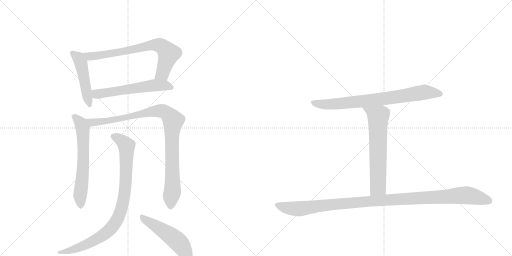
t = 0.00 s
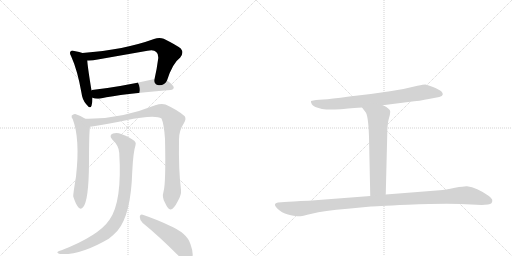
t = 1.69 s
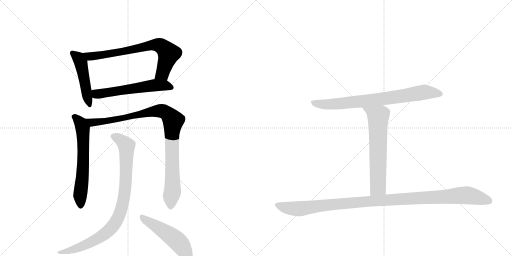
t = 3.37 s
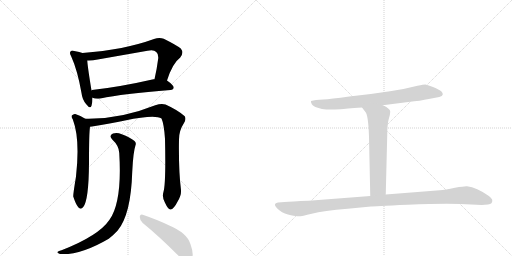
t = 5.06 s
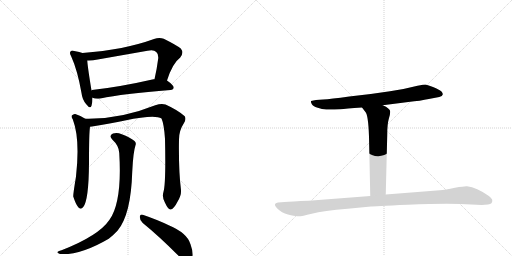
t = 6.75 s
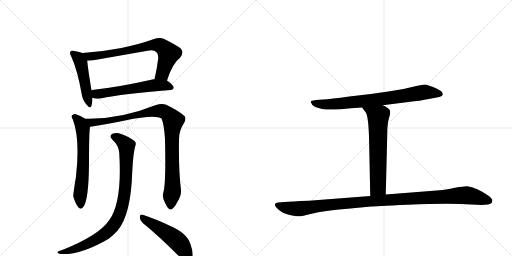
t = 8.43 s

The animated SVG that drew these frames (rendered in a browser with its animation timeline set to each time). Animation: 10 CSS @keyframes rules; one cycle of 8.43 s.

<svg version="1.1" viewBox="0 0 2048 1024" xmlns="http://www.w3.org/2000/svg">
  <g stroke="lightgray" stroke-dasharray="1,1" stroke-width="1" transform="scale(4, 4)">
    <line x1="0" y1="0" x2="256" y2="256"></line>
    <line x1="256" y1="0" x2="0" y2="256"></line>
    <line x1="128" y1="0" x2="128" y2="256"></line>
    <line x1="0" y1="128" x2="256" y2="128"></line>
    <line x1="256" y1="0" x2="512" y2="256"></line>
    <line x1="512" y1="0" x2="256" y2="256"></line>
    <line x1="384" y1="0" x2="384" y2="256"></line>
    <line x1="256" y1="128" x2="512" y2="128"></line>
  </g>
<g transform="scale(1, -1) translate(0, -850)">
   <style type="text/css">
    @keyframes keyframes0 {
      from {
       stroke: black;
       stroke-dashoffset: 478;
       stroke-width: 128;
       }
       61% {
       animation-timing-function: step-end;
       stroke: black;
       stroke-dashoffset: 0;
       stroke-width: 128;
       }
       to {
       stroke: black;
       stroke-width: 1024;
       }
       }
       #make-me-a-hanzi-animation-0 {
         animation: keyframes0 0.638997s both;
         animation-delay: 0.000000s;
         animation-timing-function: linear;
       }
    @keyframes keyframes1 {
      from {
       stroke: black;
       stroke-dashoffset: 727;
       stroke-width: 128;
       }
       70% {
       animation-timing-function: step-end;
       stroke: black;
       stroke-dashoffset: 0;
       stroke-width: 128;
       }
       to {
       stroke: black;
       stroke-width: 1024;
       }
       }
       #make-me-a-hanzi-animation-1 {
         animation: keyframes1 0.841634s both;
         animation-delay: 0.638997s;
         animation-timing-function: linear;
       }
    @keyframes keyframes2 {
      from {
       stroke: black;
       stroke-dashoffset: 575;
       stroke-width: 128;
       }
       65% {
       animation-timing-function: step-end;
       stroke: black;
       stroke-dashoffset: 0;
       stroke-width: 128;
       }
       to {
       stroke: black;
       stroke-width: 1024;
       }
       }
       #make-me-a-hanzi-animation-2 {
         animation: keyframes2 0.717936s both;
         animation-delay: 1.480632s;
         animation-timing-function: linear;
       }
    @keyframes keyframes3 {
      from {
       stroke: black;
       stroke-dashoffset: 625;
       stroke-width: 128;
       }
       67% {
       animation-timing-function: step-end;
       stroke: black;
       stroke-dashoffset: 0;
       stroke-width: 128;
       }
       to {
       stroke: black;
       stroke-width: 1024;
       }
       }
       #make-me-a-hanzi-animation-3 {
         animation: keyframes3 0.758626s both;
         animation-delay: 2.198568s;
         animation-timing-function: linear;
       }
    @keyframes keyframes4 {
      from {
       stroke: black;
       stroke-dashoffset: 969;
       stroke-width: 128;
       }
       76% {
       animation-timing-function: step-end;
       stroke: black;
       stroke-dashoffset: 0;
       stroke-width: 128;
       }
       to {
       stroke: black;
       stroke-width: 1024;
       }
       }
       #make-me-a-hanzi-animation-4 {
         animation: keyframes4 1.038574s both;
         animation-delay: 2.957194s;
         animation-timing-function: linear;
       }
    @keyframes keyframes5 {
      from {
       stroke: black;
       stroke-dashoffset: 896;
       stroke-width: 128;
       }
       74% {
       animation-timing-function: step-end;
       stroke: black;
       stroke-dashoffset: 0;
       stroke-width: 128;
       }
       to {
       stroke: black;
       stroke-width: 1024;
       }
       }
       #make-me-a-hanzi-animation-5 {
         animation: keyframes5 0.979167s both;
         animation-delay: 3.995768s;
         animation-timing-function: linear;
       }
    @keyframes keyframes6 {
      from {
       stroke: black;
       stroke-dashoffset: 499;
       stroke-width: 128;
       }
       62% {
       animation-timing-function: step-end;
       stroke: black;
       stroke-dashoffset: 0;
       stroke-width: 128;
       }
       to {
       stroke: black;
       stroke-width: 1024;
       }
       }
       #make-me-a-hanzi-animation-6 {
         animation: keyframes6 0.656087s both;
         animation-delay: 4.974935s;
         animation-timing-function: linear;
       }
    @keyframes keyframes7 {
      from {
       stroke: black;
       stroke-dashoffset: 771;
       stroke-width: 128;
       }
       72% {
       animation-timing-function: step-end;
       stroke: black;
       stroke-dashoffset: 0;
       stroke-width: 128;
       }
       to {
       stroke: black;
       stroke-width: 1024;
       }
       }
       #make-me-a-hanzi-animation-7 {
         animation: keyframes7 0.877441s both;
         animation-delay: 5.631022s;
         animation-timing-function: linear;
       }
    @keyframes keyframes8 {
      from {
       stroke: black;
       stroke-dashoffset: 643;
       stroke-width: 128;
       }
       68% {
       animation-timing-function: step-end;
       stroke: black;
       stroke-dashoffset: 0;
       stroke-width: 128;
       }
       to {
       stroke: black;
       stroke-width: 1024;
       }
       }
       #make-me-a-hanzi-animation-8 {
         animation: keyframes8 0.773275s both;
         animation-delay: 6.508464s;
         animation-timing-function: linear;
       }
    @keyframes keyframes9 {
      from {
       stroke: black;
       stroke-dashoffset: 1106;
       stroke-width: 128;
       }
       78% {
       animation-timing-function: step-end;
       stroke: black;
       stroke-dashoffset: 0;
       stroke-width: 128;
       }
       to {
       stroke: black;
       stroke-width: 1024;
       }
       }
       #make-me-a-hanzi-animation-9 {
         animation: keyframes9 1.150065s both;
         animation-delay: 7.281738s;
         animation-timing-function: linear;
       }
</style>
<path d="M 330 638 Q 320 642 297 646 Q 287 650 283 645 Q 276 639 285 624 Q 310 569 326 478 Q 329 451 345 433 Q 361 412 366 427 Q 370 439 370 459 L 366 488 Q 351 579 349 608 C 347 632 347 632 330 638 Z" fill="lightgray"></path> 
<path d="M 668 528 Q 690 597 721 620 Q 737 639 723 656 Q 707 669 655 695 Q 637 702 616 694 Q 498 651 330 638 C 300 636 319 608 349 608 Q 368 607 391 612 L 590 647 Q 615 653 625 642 Q 634 635 633 617 Q 627 571 618 533 C 611 504 658 500 668 528 Z" fill="lightgray"></path> 
<path d="M 370 459 Q 383 453 402 456 Q 490 475 682 490 Q 694 491 695 500 Q 695 509 668 528 C 654 538 648 537 618 533 Q 617 534 614 533 Q 478 502 368 490 Q 367 490 366 488 C 337 479 341 468 370 459 Z" fill="lightgray"></path> 
<path d="M 341 375 Q 322 388 301 394 Q 294 395 287 388 Q 284 382 291 373 Q 321 295 304 144 Q 292 71 293 64 Q 303 33 313 21 Q 323 9 333 22 Q 355 49 356 198 Q 356 319 360 343 C 362 362 362 362 341 375 Z" fill="lightgray"></path> 
<path d="M 654 83 Q 647 61 660 39 Q 673 11 682 12 Q 695 13 711 45 Q 726 70 724 90 Q 714 169 716 292 Q 716 328 736 358 Q 746 374 739 385 Q 711 410 662 432 Q 646 438 621 429 Q 480 372 341 375 C 311 375 330 338 360 343 Q 364 344 368 344 Q 443 357 500 368 Q 620 393 646 376 Q 656 354 660 295 Q 664 117 654 83 Z" fill="lightgray"></path> 
<path d="M 477 238 Q 489 43 438 -29 Q 395 -93 246 -151 Q 234 -154 231 -157 Q 225 -161 240 -166 Q 321 -172 435 -105 Q 454 -90 470 -73 Q 524 -9 529 164 Q 533 243 542 269 Q 546 279 538 286 Q 520 301 487 313 Q 468 322 452 316 Q 434 309 449 292 Q 476 267 477 238 Z" fill="lightgray"></path> 
<path d="M 571 -42 Q 635 -94 714 -173 Q 732 -194 748 -197 Q 758 -198 765 -187 Q 778 -172 762 -127 Q 749 -82 675 -51 Q 632 -30 571 -9 Q 561 -5 559 -17 Q 559 -32 571 -42 Z" fill="lightgray"></path> 
<path d="M 1531 429 L 1633 442 Q 1683 447 1715 454 L 1757 462 Q 1770 465 1771 472 Q 1772 478 1765 485 Q 1758 491 1732 502 Q 1707 512 1701 512 Q 1695 512 1670 507 Q 1621 494 1560 485 L 1483 474 L 1397 464 Q 1321 454 1293 452 L 1264 450 Q 1253 449 1244 446 Q 1243 440 1247 434 Q 1250 425 1271 419 Q 1288 412 1305 412 Q 1323 411 1362 413 Q 1380 415 1448 420 L 1531 429 Z" fill="lightgray"></path> 
<path d="M 1448 420 L 1461 403 Q 1473 392 1476 304 L 1481 66 C 1482 36 1542 42 1543 72 L 1549 313 Q 1549 353 1555 374 Q 1561 394 1561 403 Q 1561 411 1553 416 Q 1546 423 1531 429 C 1504 442 1430 444 1448 420 Z" fill="lightgray"></path> 
<path d="M 1481 66 L 1235 47 Q 1164 44 1138 42 L 1112 40 Q 1089 36 1108 17 Q 1127 -2 1152 -8 Q 1177 -14 1189 -15 Q 1202 -17 1247 -5 Q 1293 7 1391 15 L 1484 24 Q 1492 25 1631 31 Q 1770 37 1843 34 L 1927 30 L 1952 32 Q 1971 34 1969 50 Q 1968 56 1954 67 Q 1907 100 1868 105 Q 1860 106 1820 99 Q 1780 91 1759 89 L 1543 72 L 1481 66 Z" fill="lightgray"></path> 
      <clipPath id="make-me-a-hanzi-clip-0">
      <path d="M 330 638 Q 320 642 297 646 Q 287 650 283 645 Q 276 639 285 624 Q 310 569 326 478 Q 329 451 345 433 Q 361 412 366 427 Q 370 439 370 459 L 366 488 Q 351 579 349 608 C 347 632 347 632 330 638 Z" fill="lightgray"></path>
      </clipPath>
      <path clip-path="url(#make-me-a-hanzi-clip-0)" d="M 291 638 L 311 621 L 323 600 L 356 432 " fill="none" id="make-me-a-hanzi-animation-0" stroke-dasharray="350 700" stroke-linecap="round"></path>

      <clipPath id="make-me-a-hanzi-clip-1">
      <path d="M 668 528 Q 690 597 721 620 Q 737 639 723 656 Q 707 669 655 695 Q 637 702 616 694 Q 498 651 330 638 C 300 636 319 608 349 608 Q 368 607 391 612 L 590 647 Q 615 653 625 642 Q 634 635 633 617 Q 627 571 618 533 C 611 504 658 500 668 528 Z" fill="lightgray"></path>
      </clipPath>
      <path clip-path="url(#make-me-a-hanzi-clip-1)" d="M 339 637 L 348 628 L 368 624 L 603 669 L 637 669 L 675 636 L 650 556 L 625 538 " fill="none" id="make-me-a-hanzi-animation-1" stroke-dasharray="599 1198" stroke-linecap="round"></path>

      <clipPath id="make-me-a-hanzi-clip-2">
      <path d="M 370 459 Q 383 453 402 456 Q 490 475 682 490 Q 694 491 695 500 Q 695 509 668 528 C 654 538 648 537 618 533 Q 617 534 614 533 Q 478 502 368 490 Q 367 490 366 488 C 337 479 341 468 370 459 Z" fill="lightgray"></path>
      </clipPath>
      <path clip-path="url(#make-me-a-hanzi-clip-2)" d="M 374 482 L 387 473 L 616 509 L 660 509 L 686 500 " fill="none" id="make-me-a-hanzi-animation-2" stroke-dasharray="447 894" stroke-linecap="round"></path>

      <clipPath id="make-me-a-hanzi-clip-3">
      <path d="M 341 375 Q 322 388 301 394 Q 294 395 287 388 Q 284 382 291 373 Q 321 295 304 144 Q 292 71 293 64 Q 303 33 313 21 Q 323 9 333 22 Q 355 49 356 198 Q 356 319 360 343 C 362 362 362 362 341 375 Z" fill="lightgray"></path>
      </clipPath>
      <path clip-path="url(#make-me-a-hanzi-clip-3)" d="M 298 383 L 323 357 L 331 336 L 333 186 L 320 69 L 323 26 " fill="none" id="make-me-a-hanzi-animation-3" stroke-dasharray="497 994" stroke-linecap="round"></path>

      <clipPath id="make-me-a-hanzi-clip-4">
      <path d="M 654 83 Q 647 61 660 39 Q 673 11 682 12 Q 695 13 711 45 Q 726 70 724 90 Q 714 169 716 292 Q 716 328 736 358 Q 746 374 739 385 Q 711 410 662 432 Q 646 438 621 429 Q 480 372 341 375 C 311 375 330 338 360 343 Q 364 344 368 344 Q 443 357 500 368 Q 620 393 646 376 Q 656 354 660 295 Q 664 117 654 83 Z" fill="lightgray"></path>
      </clipPath>
      <path clip-path="url(#make-me-a-hanzi-clip-4)" d="M 349 372 L 374 359 L 510 379 L 522 386 L 635 407 L 658 403 L 682 383 L 693 368 L 687 307 L 690 84 L 683 23 " fill="none" id="make-me-a-hanzi-animation-4" stroke-dasharray="841 1682" stroke-linecap="round"></path>

      <clipPath id="make-me-a-hanzi-clip-5">
      <path d="M 477 238 Q 489 43 438 -29 Q 395 -93 246 -151 Q 234 -154 231 -157 Q 225 -161 240 -166 Q 321 -172 435 -105 Q 454 -90 470 -73 Q 524 -9 529 164 Q 533 243 542 269 Q 546 279 538 286 Q 520 301 487 313 Q 468 322 452 316 Q 434 309 449 292 Q 476 267 477 238 Z" fill="lightgray"></path>
      </clipPath>
      <path clip-path="url(#make-me-a-hanzi-clip-5)" d="M 455 303 L 474 296 L 506 267 L 499 78 L 474 -19 L 447 -61 L 399 -100 L 310 -143 L 236 -161 " fill="none" id="make-me-a-hanzi-animation-5" stroke-dasharray="768 1536" stroke-linecap="round"></path>

      <clipPath id="make-me-a-hanzi-clip-6">
      <path d="M 571 -42 Q 635 -94 714 -173 Q 732 -194 748 -197 Q 758 -198 765 -187 Q 778 -172 762 -127 Q 749 -82 675 -51 Q 632 -30 571 -9 Q 561 -5 559 -17 Q 559 -32 571 -42 Z" fill="lightgray"></path>
      </clipPath>
      <path clip-path="url(#make-me-a-hanzi-clip-6)" d="M 571 -22 L 705 -110 L 735 -146 L 749 -179 " fill="none" id="make-me-a-hanzi-animation-6" stroke-dasharray="371 742" stroke-linecap="round"></path>

      <clipPath id="make-me-a-hanzi-clip-7">
      <path d="M 1531 429 L 1633 442 Q 1683 447 1715 454 L 1757 462 Q 1770 465 1771 472 Q 1772 478 1765 485 Q 1758 491 1732 502 Q 1707 512 1701 512 Q 1695 512 1670 507 Q 1621 494 1560 485 L 1483 474 L 1397 464 Q 1321 454 1293 452 L 1264 450 Q 1253 449 1244 446 Q 1243 440 1247 434 Q 1250 425 1271 419 Q 1288 412 1305 412 Q 1323 411 1362 413 Q 1380 415 1448 420 L 1531 429 Z" fill="lightgray"></path>
      </clipPath>
      <path clip-path="url(#make-me-a-hanzi-clip-7)" d="M 1250 441 L 1282 433 L 1322 433 L 1521 453 L 1699 482 L 1760 475 " fill="none" id="make-me-a-hanzi-animation-7" stroke-dasharray="643 1286" stroke-linecap="round"></path>

      <clipPath id="make-me-a-hanzi-clip-8">
      <path d="M 1448 420 L 1461 403 Q 1473 392 1476 304 L 1481 66 C 1482 36 1542 42 1543 72 L 1549 313 Q 1549 353 1555 374 Q 1561 394 1561 403 Q 1561 411 1553 416 Q 1546 423 1531 429 C 1504 442 1430 444 1448 420 Z" fill="lightgray"></path>
      </clipPath>
      <path clip-path="url(#make-me-a-hanzi-clip-8)" d="M 1455 419 L 1513 384 L 1512 101 L 1488 74 " fill="none" id="make-me-a-hanzi-animation-8" stroke-dasharray="515 1030" stroke-linecap="round"></path>

      <clipPath id="make-me-a-hanzi-clip-9">
      <path d="M 1481 66 L 1235 47 Q 1164 44 1138 42 L 1112 40 Q 1089 36 1108 17 Q 1127 -2 1152 -8 Q 1177 -14 1189 -15 Q 1202 -17 1247 -5 Q 1293 7 1391 15 L 1484 24 Q 1492 25 1631 31 Q 1770 37 1843 34 L 1927 30 L 1952 32 Q 1971 34 1969 50 Q 1968 56 1954 67 Q 1907 100 1868 105 Q 1860 106 1820 99 Q 1780 91 1759 89 L 1543 72 L 1481 66 Z" fill="lightgray"></path>
      </clipPath>
      <path clip-path="url(#make-me-a-hanzi-clip-9)" d="M 1111 28 L 1144 19 L 1200 15 L 1522 49 L 1850 69 L 1890 65 L 1955 47 " fill="none" id="make-me-a-hanzi-animation-9" stroke-dasharray="978 1956" stroke-linecap="round"></path>

</g>
</svg>
